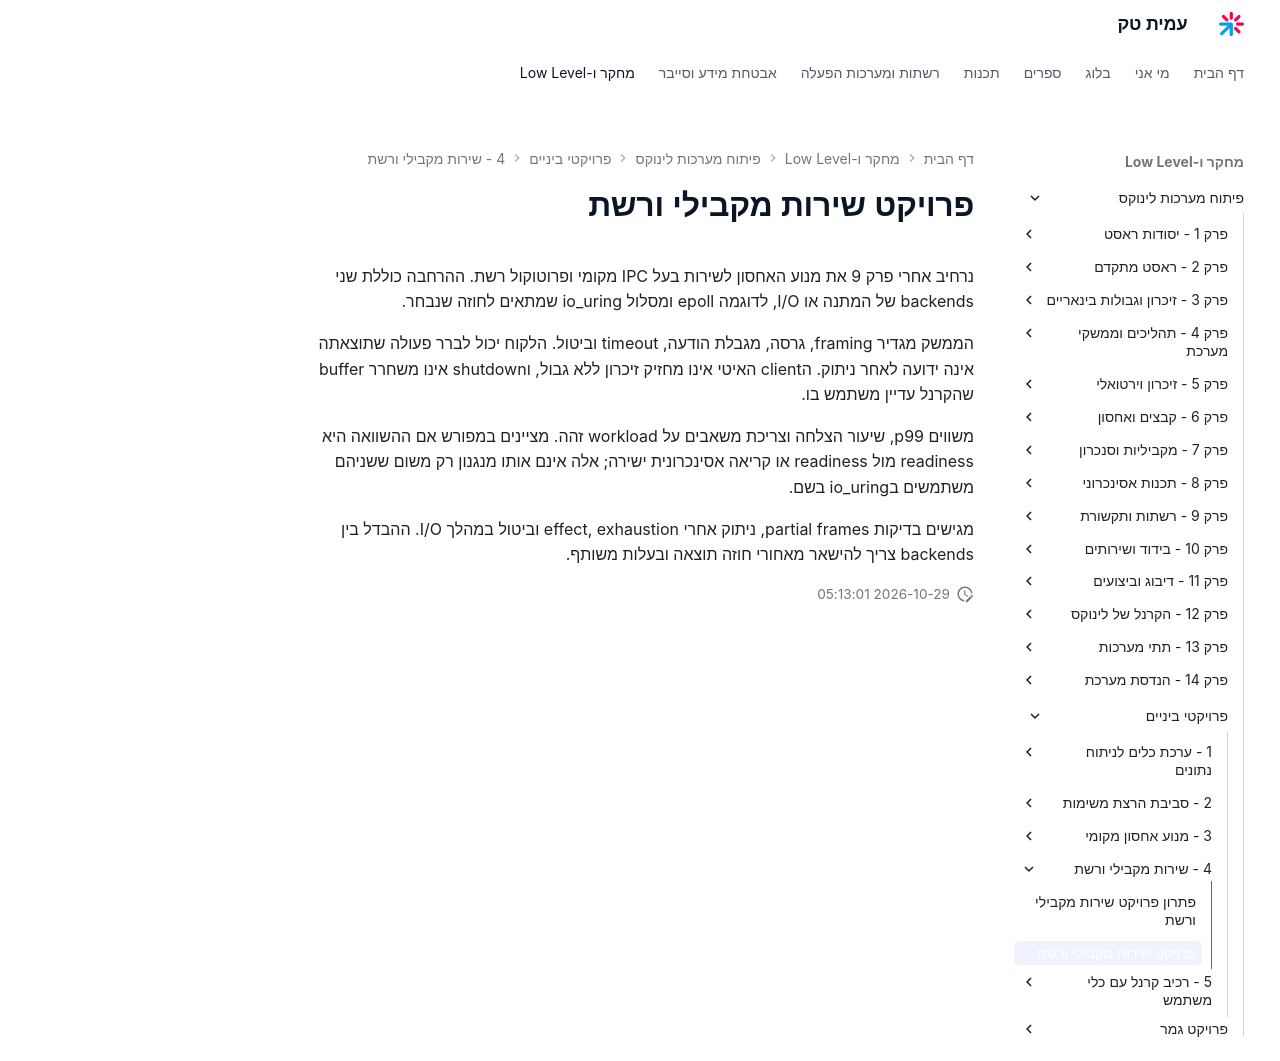

repository: AmitPinchasi/amittech · page: פיתוח-מערכות-לינוקס/פרויקטי-ביניים/4 - שירות מקבילי ורשת/שירות מקבילי ורשת - פרויקט/index.html · generator: mkdocs

# פרויקט שירות מקבילי ורשת

נרחיב אחרי פרק 9 את מנוע האחסון לשירות בעל IPC מקומי ופרוטוקול רשת. ההרחבה כוללת שני backends של המתנה או I/O, לדוגמה epoll ומסלול io_uring שמתאים לחוזה שנבחר.

הממשק מגדיר framing, גרסה, מגבלת הודעה, timeout וביטול. הלקוח יכול לברר פעולה שתוצאתה אינה ידועה לאחר ניתוק. הclient האיטי אינו מחזיק זיכרון ללא גבול, וshutdown אינו משחרר buffer שהקרנל עדיין משתמש בו.

משווים p99, שיעור הצלחה וצריכת משאבים על workload זהה. מציינים במפורש אם ההשוואה היא readiness מול readiness או קריאה אסינכרונית ישירה; אלה אינם אותו מנגנון רק משום ששניהם משתמשים בio_uring בשם.

מגישים בדיקות partial frames, ניתוק אחרי effect, exhaustion וביטול במהלך I/O. ההבדל בין backends צריך להישאר מאחורי חוזה תוצאה ובעלות משותף.
